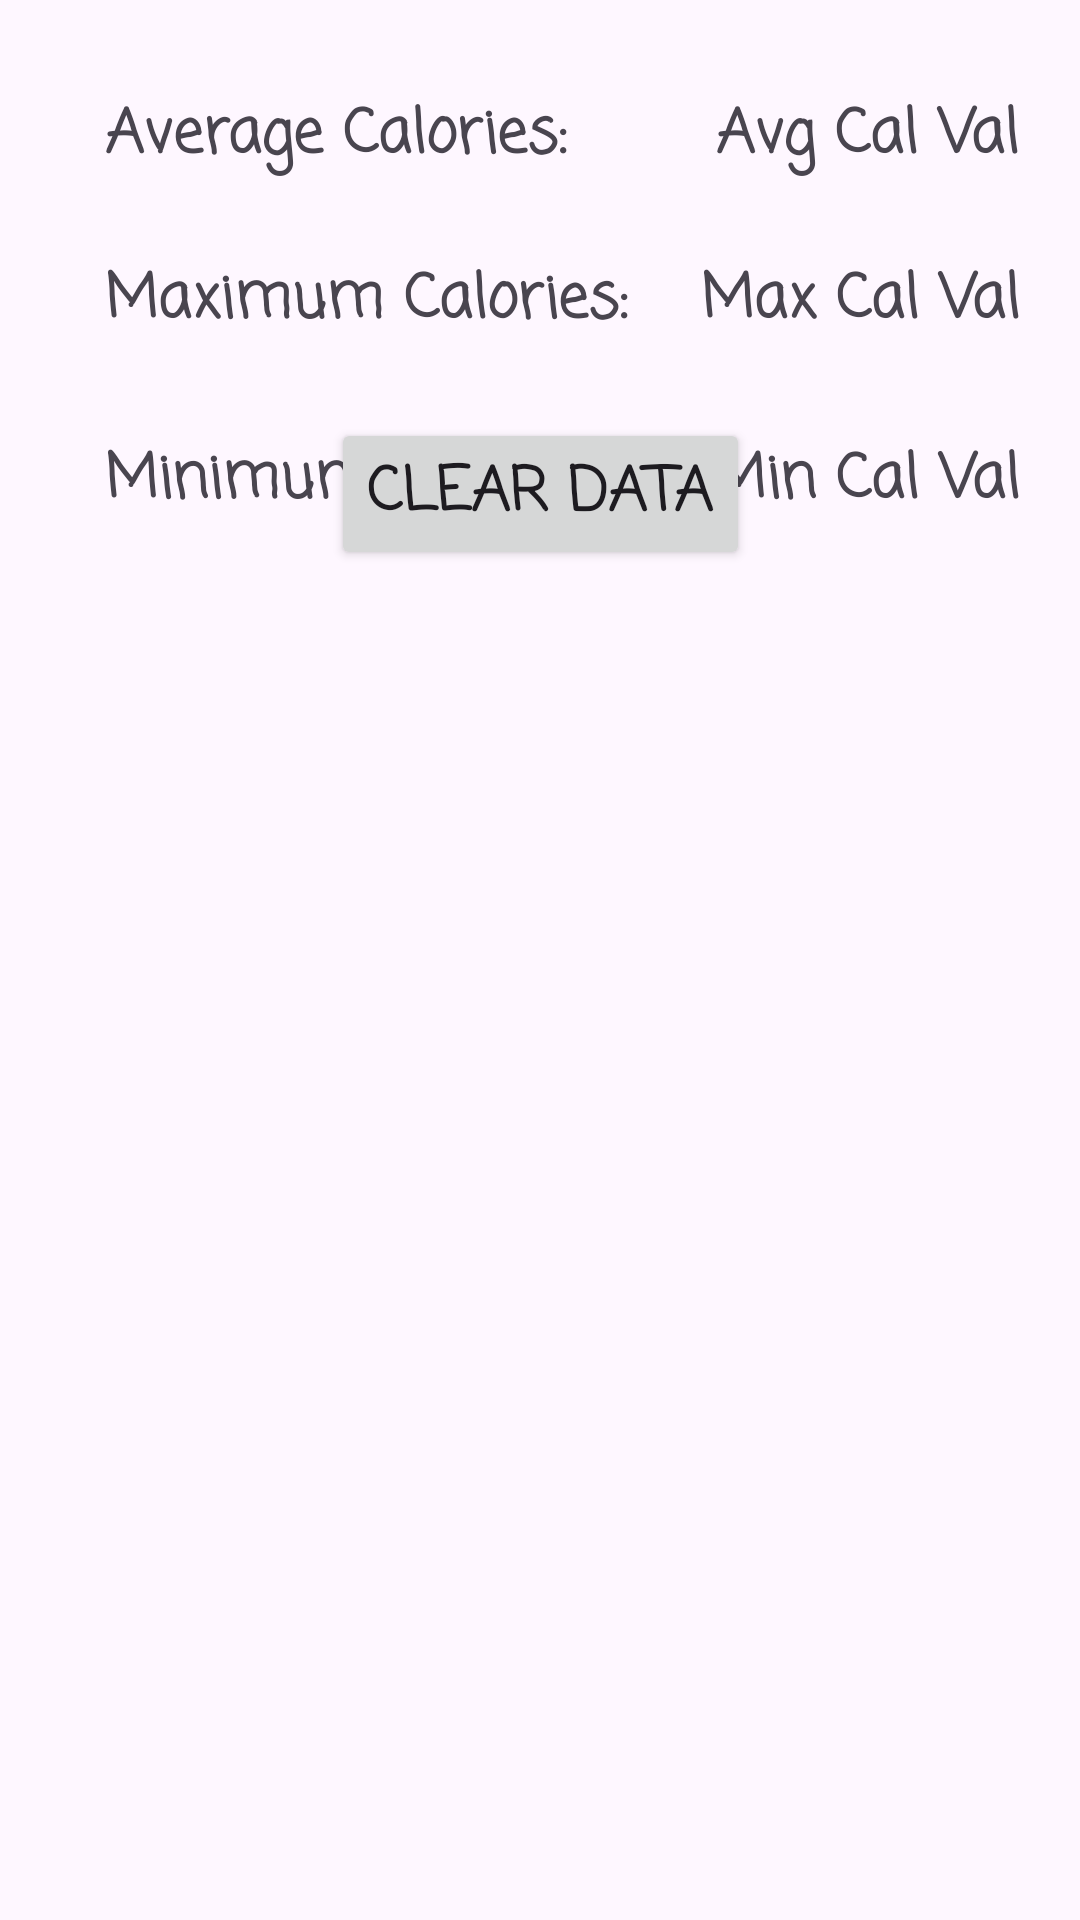

Layout XML and referenced resources for this Android screen:
<!-- AndroidManifest.xml: application theme Theme.Bitfit02 -->
<!-- res/layout/frag_dashboard.xml -->
<?xml version="1.0" encoding="utf-8"?>
<androidx.constraintlayout.widget.ConstraintLayout xmlns:android="http://schemas.android.com/apk/res/android"
    xmlns:app="http://schemas.android.com/apk/res-auto"
    xmlns:tools="http://schemas.android.com/tools"
    android:layout_width="match_parent"
    android:layout_height="match_parent"
    tools:context=".DashboardFrag">

    <TextView
        android:id="@+id/avg_calories"
        android:layout_width="wrap_content"
        android:layout_height="wrap_content"
        android:text="Average Calories: "
        android:textStyle="bold"
        android:fontFamily="casual"
        android:textSize="20dp"
        android:layout_marginTop="30dp"
        android:layout_marginLeft="35dp"
        app:layout_constraintStart_toStartOf="parent"
        app:layout_constraintTop_toTopOf="parent"/>

    <TextView
        android:id="@+id/max_calories"
        android:layout_width="wrap_content"
        android:layout_height="wrap_content"
        android:text="Maximum Calories: "
        android:textStyle="bold"
        android:fontFamily="casual"
        android:textSize="20dp"
        android:layout_marginTop="55dp"
        android:layout_marginLeft="35dp"
        app:layout_constraintTop_toTopOf="@id/avg_calories"
        app:layout_constraintStart_toStartOf="parent"
        />

    <TextView
        android:id="@+id/min_calorie"
        android:layout_width="wrap_content"
        android:layout_height="wrap_content"
        android:text="Minimum Calories: "
        android:textStyle="bold"
        android:fontFamily="casual"
        android:textSize="20dp"
        android:layout_marginTop="60dp"
        android:layout_marginLeft="35dp"
        app:layout_constraintTop_toTopOf="@id/max_calories"
        app:layout_constraintStart_toStartOf="parent"/>

    <TextView
        android:id="@+id/avg_cal_val"
        android:layout_width="wrap_content"
        android:layout_height="wrap_content"
        android:text="Avg Cal Val"
        android:textStyle="bold"
        android:fontFamily="casual"
        android:textSize="20dp"
        android:layout_marginTop="30dp"
        android:layout_marginRight="20dp"
        app:layout_constraintTop_toTopOf="parent"
        app:layout_constraintEnd_toEndOf="parent"
        />

    <TextView
        android:id="@+id/max_cal_val"
        android:layout_width="wrap_content"
        android:layout_height="wrap_content"
        android:text="Max Cal Val"
        android:textStyle="bold"
        android:fontFamily="casual"
        android:textSize="20dp"
        android:layout_marginTop="55dp"
        android:layout_marginRight="20dp"
        app:layout_constraintTop_toTopOf="@id/avg_cal_val"
        app:layout_constraintEnd_toEndOf="parent"/>

    <TextView
        android:id="@+id/min_cal_val"
        android:layout_width="wrap_content"
        android:layout_height="wrap_content"
        android:text="Min Cal Val"
        android:textStyle="bold"
        android:fontFamily="casual"
        android:textSize="20dp"
        android:layout_marginTop="60dp"
        android:layout_marginRight="20dp"
        app:layout_constraintTop_toTopOf="@id/max_cal_val"
        app:layout_constraintEnd_toEndOf="parent"/>

    <Button
        android:id="@+id/clear_dataBtn"
        android:layout_width="wrap_content"
        android:layout_height="wrap_content"
        android:text="CLEAR DATA"
        android:fontFamily="casual"
        android:textSize="20dp"
        android:textStyle="bold"
        android:layout_marginBottom="450dp"
        app:layout_constraintStart_toStartOf="parent"
        app:layout_constraintEnd_toEndOf="parent"
        app:layout_constraintBottom_toBottomOf="parent"
        />

</androidx.constraintlayout.widget.ConstraintLayout>
<!-- resources referenced by this layout -->
<resources>
  <style name="Theme.Bitfit02" parent="Base.Theme.Bitfit02" />
  <style name="Base.Theme.Bitfit02" parent="Theme.Material3.DayNight.NoActionBar">
          
          
      </style>
</resources>
